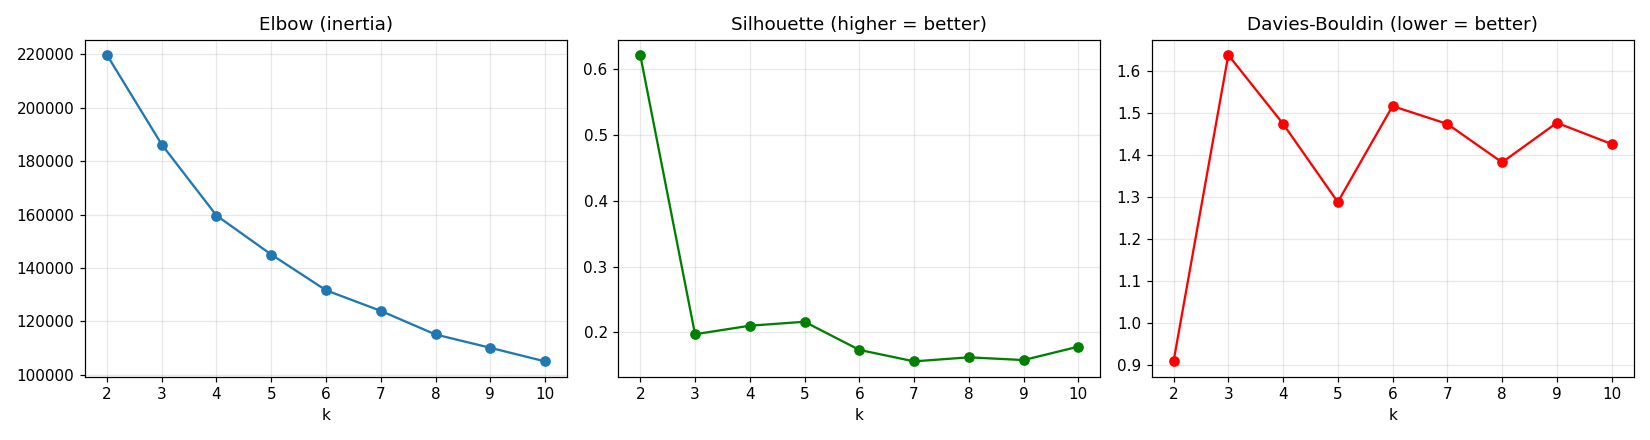

The data file committed next to this chart (first rows):
k, inertia, silhouette, davies_bouldin, calinski_harabasz
2, 219760, 0.6215, 0.9076, 8398
3, 186241, 0.1972, 1.637, 8310
4, 159659, 0.2102, 1.473, 8532
5, 145060, 0.2162, 1.287, 7981
6, 131674, 0.1735, 1.515, 7791
7, 123962, 0.156, 1.473, 7283
8, 115122, 0.1622, 1.381, 7131
9, 110142, 0.158, 1.476, 6732
10, 105051, 0.1784, 1.425, 6475
